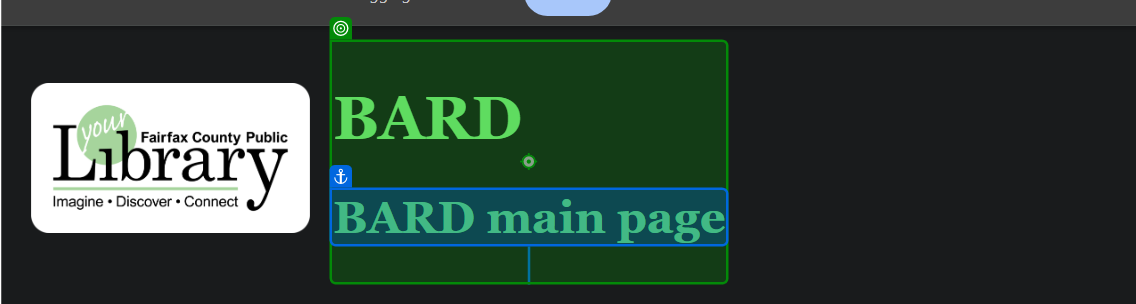
Task: Add audiobooks on a Google Doc list to wishlist so they're saved for later
Workflow: BARD

Step 1: check 'logged in'

Step 2: type "[email redacted]" into 'username' (no picture)

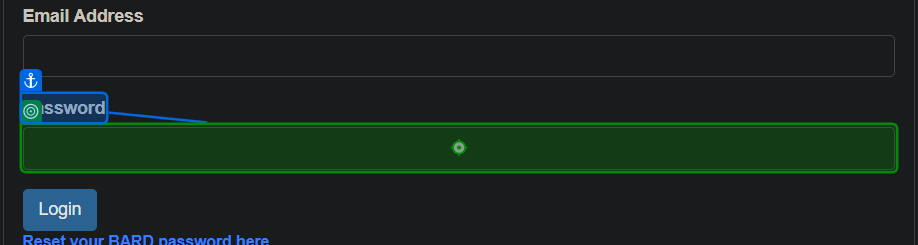
Step 3: type [pwd] into 'password'

Step 4: click on 'login' (no picture)

Step 5: type [title] into 'search' (no picture)

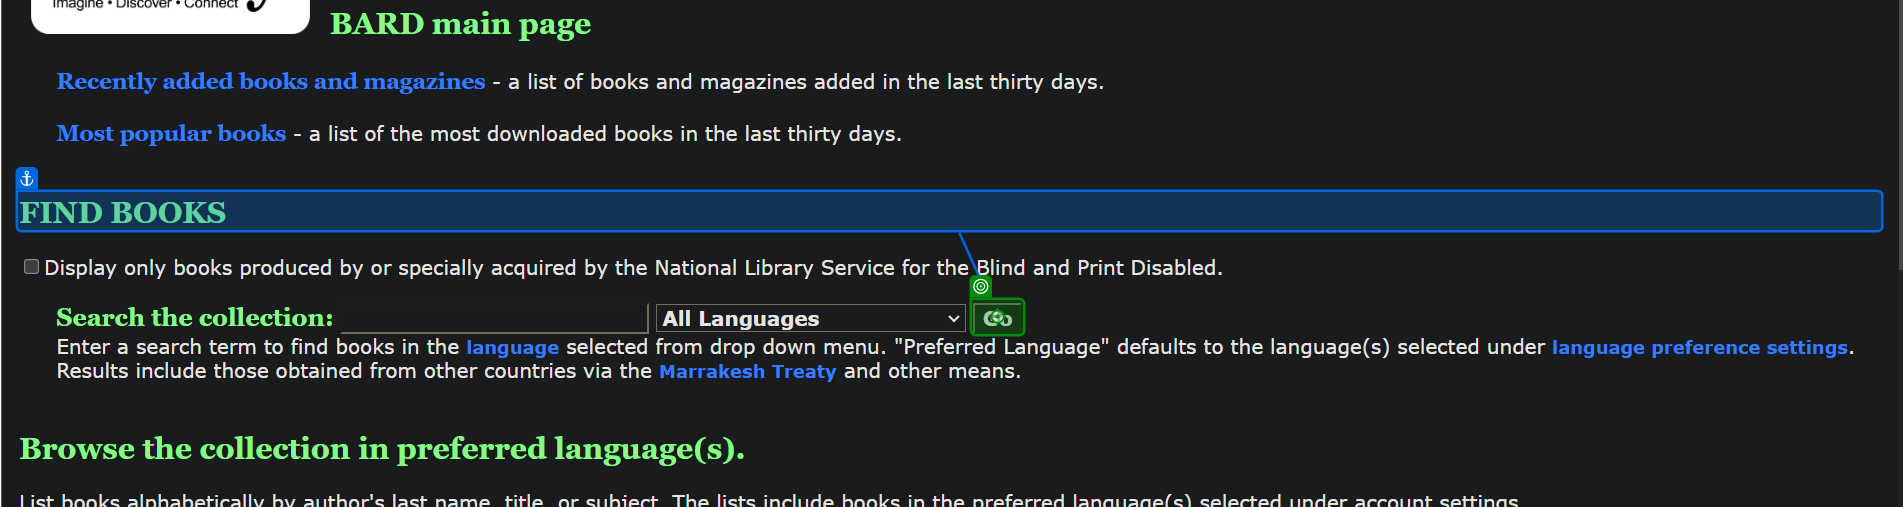
Step 6: click on 'go'